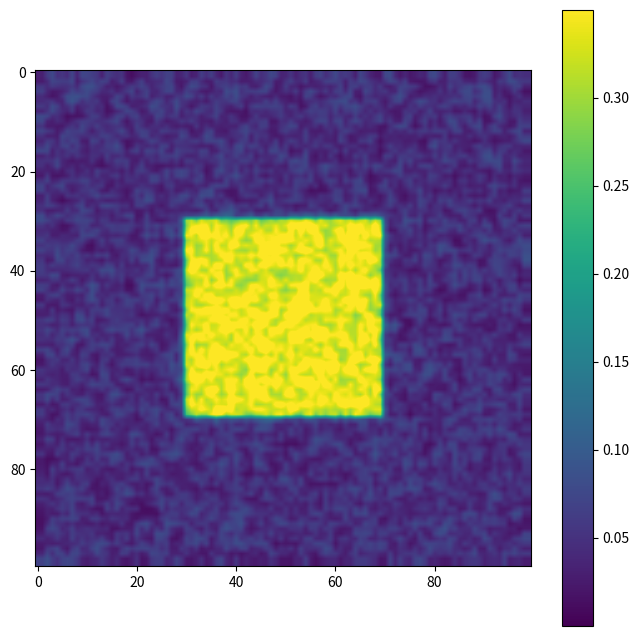

Write Python code to recreate this figure.
import numpy as np
import matplotlib.pyplot as plt
from matplotlib.animation import FuncAnimation

class GrayScottModel:
    def __init__(self, size=100, dt=1.0, Du=0.16, Dv=0.08, f=0.035, k=0.065):
        """
        Initialize the Gray-Scott model.
        
        Parameters:
        - size: Size of the grid (size x size)
        - dt: Time step
        - Du: Diffusion rate of chemical U
        - Dv: Diffusion rate of chemical V
        - f: Feed rate
        - k: Kill rate
        """
        self.size = size
        self.dt = dt
        self.Du = Du
        self.Dv = Dv
        self.f = f
        self.k = k
        
        # Initialize the grid with random values
        self.U = np.ones((size, size))
        self.V = np.zeros((size, size))
        
        # Add some random noise to create initial patterns
        r = 20
        self.U[size//2-r:size//2+r, size//2-r:size//2+r] = 0.5
        self.V[size//2-r:size//2+r, size//2-r:size//2+r] = 0.25
        self.U += np.random.random((size, size)) * 0.1
        self.V += np.random.random((size, size)) * 0.1

    def laplacian(self, Z):
        """Calculate the Laplacian of the grid using a 3x3 convolution."""
        Ztop = Z[0:-2, 1:-1]
        Zleft = Z[1:-1, 0:-2]
        Zbottom = Z[2:, 1:-1]
        Zright = Z[1:-1, 2:]
        Zcenter = Z[1:-1, 1:-1]
        return (Ztop + Zleft + Zbottom + Zright - 4 * Zcenter)

    def update(self):
        """Update the grid for one time step."""
        # Calculate the Laplacian
        Lu = self.laplacian(self.U)
        Lv = self.laplacian(self.V)
        
        # Calculate the reaction terms
        uv2 = self.U[1:-1, 1:-1] * self.V[1:-1, 1:-1] * self.V[1:-1, 1:-1]
        
        # Update the grid
        self.U[1:-1, 1:-1] += self.dt * (self.Du * Lu - uv2 + self.f * (1 - self.U[1:-1, 1:-1]))
        self.V[1:-1, 1:-1] += self.dt * (self.Dv * Lv + uv2 - (self.f + self.k) * self.V[1:-1, 1:-1])
        
        # Enforce boundary conditions
        self.U[0, :] = self.U[1, :]
        self.U[-1, :] = self.U[-2, :]
        self.U[:, 0] = self.U[:, 1]
        self.U[:, -1] = self.U[:, -2]
        
        self.V[0, :] = self.V[1, :]
        self.V[-1, :] = self.V[-2, :]
        self.V[:, 0] = self.V[:, 1]
        self.V[:, -1] = self.V[:, -2]

def main():
    # Create the model
    model = GrayScottModel(size=100)
    
    # Set up the plot
    fig, ax = plt.subplots(figsize=(8, 8))
    img = ax.imshow(model.V, cmap='viridis', interpolation='bilinear')
    plt.colorbar(img, ax=ax)
    
    def update(frame):
        model.update()
        img.set_array(model.V)
        return [img]
    
    # Create the animation
    anim = FuncAnimation(fig, update, frames=200, interval=50, blit=True)
    plt.show()

if __name__ == "__main__":
    main() 